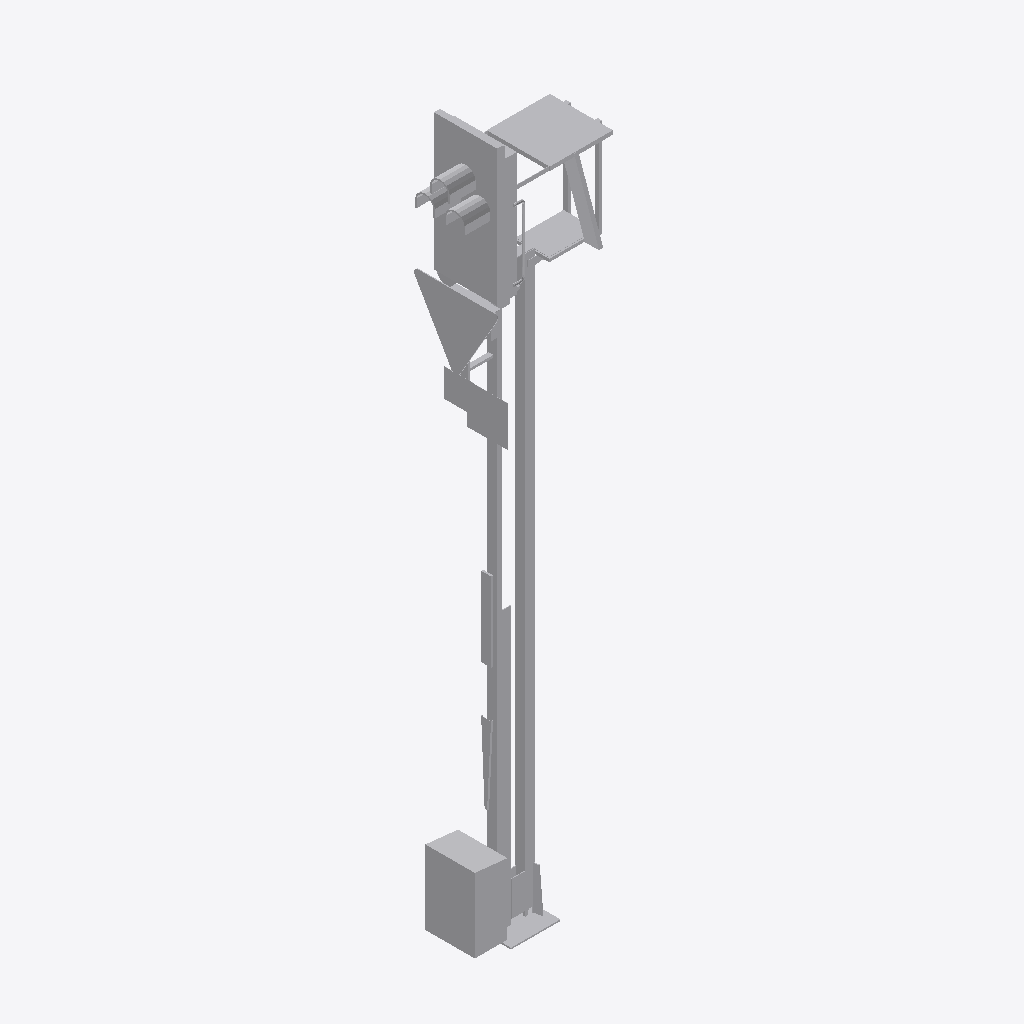
Isometric view of an IFC building model (IFC-SPF (STEP), schema IFC2X3, length unit metre), seen from the south-west, elements coloured by IFC class: 1 other element (light grey).
Extent 1.5 m × 0.8 m × 7.2 m (x, y, z). Elements (1): 1 IfcBuildingElementProxy.

HEADER;
FILE_DESCRIPTION(('ViewDefinition [CoordinationView]'),'2;1');
FILE_NAME('2018_01','2022-11-30T15:32:23',(''),(''),'The EXPRESS Data Manager Version 5.02.0100.07 : ','24.30.37300.0000 - Exporter 20.0.0.364 - Default','');
FILE_SCHEMA(('IFC2X3'));
ENDSEC;
DATA;
#108=IFCPROJECT('0j_OBhu65CVP3pBwJP8GUY',#41,'2018_01',$,$,'','Projekt  Status',(#97,#105),#92);
#20406=IFCSITE('0j_OBhu65CVP3pBwJP8GUW',#41,'Default',$,$,#20403,$,$,.ELEMENT.,(48,8,15,359802),(11,34,47,783432),519.0,$,$);
#20391=IFCBUILDING('0j_OBhu65CVP3pBwJP8GUZ',#41,'',$,$,#20386,$,'',.ELEMENT.,$,$,$);
#20302=IFCBUILDINGELEMENTPROXY('3qlJLuESXBiwLmTDC$yJmo',#41,'Familie1:S 8000.5.7-8_M5800-Zs3v-HS-B_LOD200-300:2405756',$,'Familie1:S 8000.5.7-8_M5800-Zs3v-HS-B_LOD200-300',#20301,#20296,'2405756',$);
ENDSEC;
